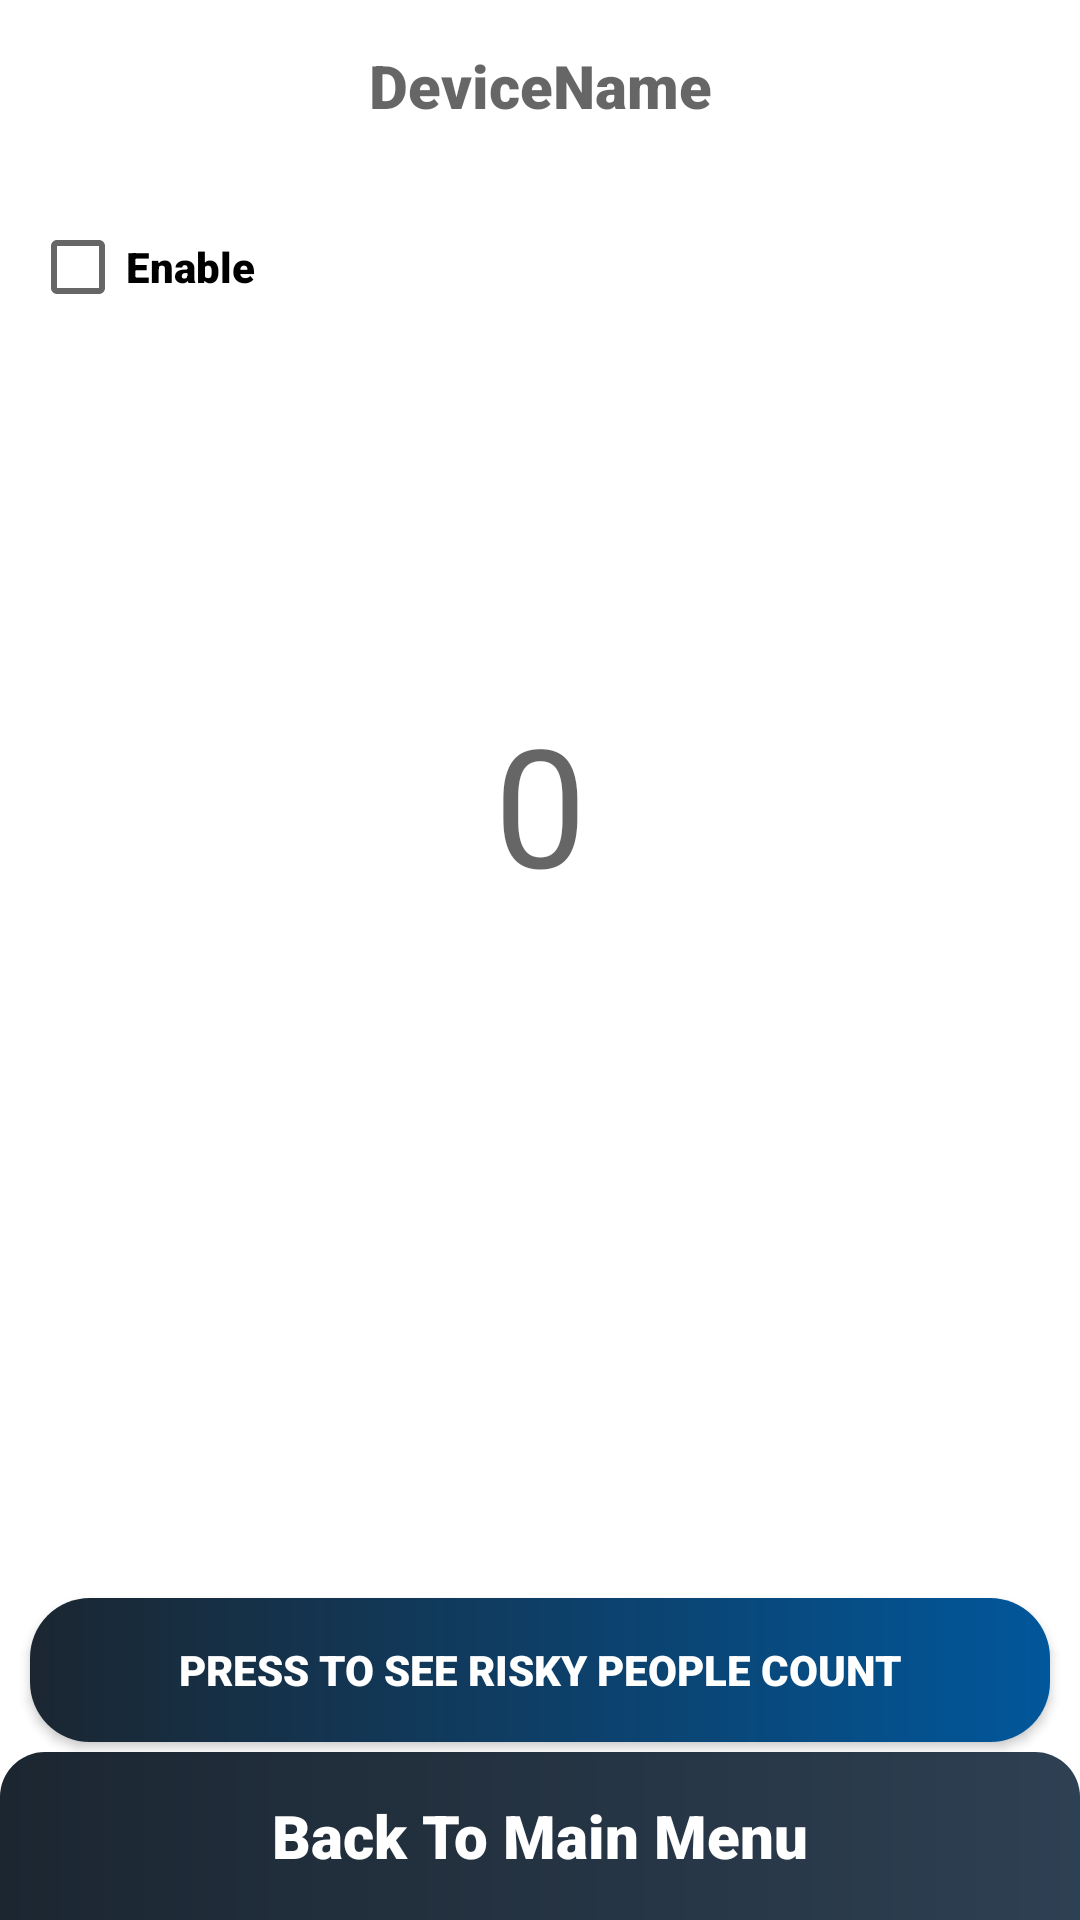

Produce the Android XML layout that renders to this screen, including the resource entries it uses.
<!-- AndroidManifest.xml: application theme Theme.CapstoneProject -->
<!-- res/layout/activity_risky_people_around.xml -->
<?xml version="1.0" encoding="utf-8"?>
<androidx.constraintlayout.widget.ConstraintLayout xmlns:android="http://schemas.android.com/apk/res/android"
    xmlns:app="http://schemas.android.com/apk/res-auto"
    xmlns:tools="http://schemas.android.com/tools"
    android:layout_width="match_parent"
    android:layout_height="match_parent"
    tools:context=".Classes.RiskyPeopleAround">

    <CheckBox
        android:id="@+id/enableCB"
        android:layout_width="wrap_content"
        android:layout_height="wrap_content"
        android:fontFamily="sans-serif-black"
        android:layout_marginLeft="10dp"
        android:text="Enable"
        app:layout_constraintBottom_toBottomOf="parent"
        app:layout_constraintStart_toStartOf="parent"
        app:layout_constraintTop_toTopOf="parent"
        app:layout_constraintVertical_bias="0.11" />

    <CheckBox
        android:id="@+id/visibleCB"
        android:layout_width="wrap_content"
        android:layout_height="wrap_content"
        android:layout_alignParentRight="true"
        android:layout_marginRight="10dp"
        android:fontFamily="sans-serif-black"
        android:text="Visible"
        android:visibility="gone"
        app:layout_constraintBottom_toBottomOf="parent"
        app:layout_constraintEnd_toEndOf="parent"
        app:layout_constraintTop_toTopOf="parent"
        app:layout_constraintVertical_bias="0.11" />

    <TextView
        android:id="@+id/name_bt"
        android:layout_width="wrap_content"
        android:layout_height="wrap_content"
        android:layout_centerHorizontal="true"
        android:layout_marginTop="15dp"
        android:fontFamily="sans-serif-black"
        android:gravity="center"
        android:hint="DeviceName"
        android:textColor="#01579B"
        android:textSize="20sp"
        android:textStyle="bold"
        app:layout_constraintBottom_toBottomOf="parent"
        app:layout_constraintEnd_toEndOf="parent"
        app:layout_constraintStart_toStartOf="parent"
        app:layout_constraintTop_toTopOf="parent"
        app:layout_constraintVertical_bias="0" />

    <ImageView
        android:id="@+id/searchBluetooth"
        android:layout_width="wrap_content"
        android:layout_height="wrap_content"
        android:layout_centerHorizontal="true"
        android:layout_marginTop="20dp"
        android:background="#1a6da4"
        android:padding="5dp"
        android:src="@drawable/ic_action_search"
        android:visibility="gone"
        app:layout_constraintBottom_toBottomOf="parent"
        app:layout_constraintEnd_toEndOf="parent"
        app:layout_constraintStart_toStartOf="parent"
        app:layout_constraintTop_toTopOf="parent"
        app:layout_constraintVertical_bias="0.09" />

    <TextView
        android:id="@+id/riskyCount"
        android:layout_width="match_parent"
        android:layout_height="150dp"
        android:layout_marginTop="65dp"
        android:gravity="center"
        android:hint="0"
        android:textColor="#CC0000"
        android:textSize="55sp"
        app:layout_constraintBottom_toBottomOf="parent"
        app:layout_constraintEnd_toEndOf="parent"
        app:layout_constraintStart_toStartOf="parent"
        app:layout_constraintTop_toTopOf="parent"
        app:layout_constraintVertical_bias="0.3" />

    <androidx.appcompat.widget.AppCompatButton
        android:id="@+id/showCount"
        android:layout_width="match_parent"
        android:layout_height="wrap_content"
        android:layout_marginLeft="10dp"
        android:layout_marginRight="10dp"
        android:background="@drawable/button_bg"
        android:fontFamily="sans-serif-black"
        android:text="Press to see Risky people count"
        android:textColor="@color/white"
        app:layout_constraintBottom_toBottomOf="parent"
        app:layout_constraintEnd_toEndOf="parent"
        app:layout_constraintStart_toStartOf="parent"
        app:layout_constraintTop_toTopOf="parent"
        app:layout_constraintVertical_bias="0.9" />

    <Toolbar
        android:layout_width="match_parent"
        android:layout_height="wrap_content"
        android:layout_below="@+id/showCount"
        android:layout_alignParentBottom="true"
        android:layout_marginTop="40dp"
        android:background="@drawable/toolbar_background_reversed"
        app:layout_constraintBottom_toBottomOf="parent"
        app:layout_constraintEnd_toEndOf="parent"
        app:layout_constraintStart_toStartOf="parent"
        app:layout_constraintTop_toTopOf="parent"
        app:layout_constraintVertical_bias="1">

        <TextView
            android:id="@+id/endToBluetooth"
            android:layout_width="wrap_content"
            android:layout_height="wrap_content"
            android:layout_gravity="center"
            android:fontFamily="sans-serif-black"
            android:text="Back To Main Menu"
            android:textColor="@color/white"
            android:textSize="20sp" />


    </Toolbar>

    <ListView
        android:id="@+id/riskyPeopleList"
        android:layout_width="match_parent"
        android:layout_height="wrap_content"
        android:visibility="invisible"
        app:layout_constraintBottom_toBottomOf="parent"
        app:layout_constraintEnd_toEndOf="parent"
        app:layout_constraintStart_toStartOf="parent"
        app:layout_constraintTop_toTopOf="parent" />


</androidx.constraintlayout.widget.ConstraintLayout>
<!-- resources referenced by this layout -->
<resources>
  <color name="white">#FFFFFFFF</color>
  <!-- drawable button_bg (drawable) -->
  <?xml version="1.0" encoding="utf-8"?>
  <shape xmlns:android="http://schemas.android.com/apk/res/android">
  
  
      <corners
          android:radius="20dp">
  
      </corners>
  
  
      <gradient
          android:startColor="@color/main_theme"
          android:endColor="#01579B">
  
      </gradient>
  </shape>
  <!-- drawable toolbar_background_reversed (drawable) -->
  <?xml version="1.0" encoding="utf-8"?>
  <shape xmlns:android="http://schemas.android.com/apk/res/android">
      <gradient
          android:startColor="@color/main_theme"
          android:endColor="@color/main_theme2">
  
      </gradient>
  
      <corners
          android:topRightRadius="15dp"
          android:topLeftRadius="15dp">
  
      </corners>
  </shape>
  <style name="Theme.CapstoneProject" parent="Theme.MaterialComponents.DayNight.NoActionBar">
          
          <item name="colorPrimary">@color/purple_500</item>
          <item name="colorPrimaryVariant">@color/purple_700</item>
          <item name="colorOnPrimary">@color/white</item>
          
          <item name="colorSecondary">@color/teal_200</item>
          <item name="colorSecondaryVariant">@color/teal_700</item>
          <item name="colorOnSecondary">@color/black</item>
          
          <item name="android:statusBarColor" tools:targetApi="l">?attr/colorPrimaryVariant</item>
          
      </style>
  <color name="main_theme">#1B2631</color>
  <color name="main_theme2">#2E4053</color>
  <color name="purple_500">#FF6200EE</color>
  <color name="purple_700">#FF3700B3</color>
  <color name="teal_200">#FF03DAC5</color>
  <color name="teal_700">#FF018786</color>
  <color name="black">#FF000000</color>
</resources>
